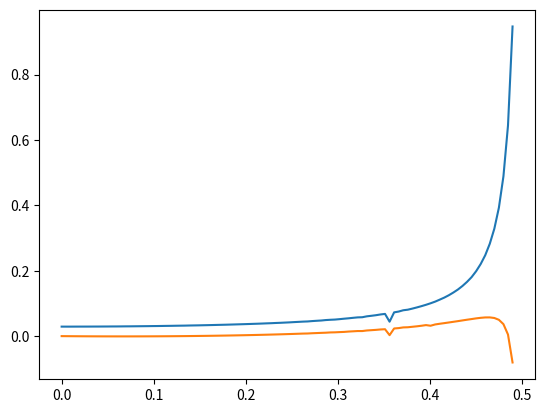

This chart was generated by the following Python code:
import numpy as np
import scipy as sc

def beta_times_curly_J(q,beta,e,J):

    return q*J/np.sqrt(2*(2+2*np.cosh(2*np.pi*e))**(q/2.0-1.0))*beta

def theta(Q,q):

    theta = sc.optimize.fsolve(lambda x: Q + x/np.pi+(0.5-1/q)*np.sin(2*x)/np.sin(2*np.pi/q), [-np.pi/q,np.pi/q], xtol=1e-16)

    for t in theta:
        if (t>-np.pi/q) and (t<np.pi/q):
            return t
        return 0
    
def _curly_E(Q,q):
    t = theta(Q,q)
    return np.log(np.sin(np.pi/q+t)/np.sin(np.pi/q-t))/(2*np.pi)

def integrand(x,epsilon):
    return 2*np.pi*x*np.sin(2*np.pi*x)/(np.cosh(2*np.pi*epsilon)-np.cos(2*np.pi*x))

def _S_0(Q,q,e):

    return 0.47138 + sc.integrate.quad(lambda x: 2*np.pi*_curly_E(x,q), 0, Q)[0]

def _I_JT(Q,beta,q,J):
    e = _curly_E(Q,q)
    betaJ = beta_times_curly_J(q,beta,e,J)
    return -(q*np.pi*e)**2/(8*betaJ) - np.pi**2/(betaJ*q**2)

def _S_JT(Q,beta,q,J):

    dQ = np.double(1e-12)
    dbeta = np.double(1e-12)

    I_JT = _I_JT(Q,beta,q,J)
    dI_JT = [_I_JT(Q+dQ,beta,q,J),_I_JT(Q,beta+dbeta,q,J),_I_JT(Q+dQ,beta+dbeta,q,J),
             _I_JT(Q-dQ,beta,q,J),_I_JT(Q,beta-dbeta,q,J),_I_JT(Q-dQ,beta-dbeta,q,J),
             _I_JT(Q+dQ,beta-dbeta,q,J), _I_JT(Q-dQ,beta+dbeta,q,J)]
    F = -I_JT/beta
    dF = [dI_JT[0]/beta,0,dI_JT[2]/(beta+dbeta),
          dI_JT[3]/beta,0,dI_JT[5]/(beta-dbeta),
          dI_JT[6]/(beta-dbeta),dI_JT[7]/(beta+dbeta)]
    
    dIdQ = (dI_JT[0]-dI_JT[3])/(2*dQ)
    dIdB = (dI_JT[1]-dI_JT[4])/(2*dbeta)
    dFdQQ = (-dF[0]-dF[3]+2*F)/(dQ**2)
    dFdQdB = (dF[3]+dF[5]-dF[6]-dF[7])/(4*dQ*dbeta)

    return -I_JT+beta*(dIdB-dIdQ*dFdQdB/dFdQQ)

def _S_Gravity(Q,q,beta_x_curlyJ,e):

    return np.pi**2*(q-2)*np.tanh(np.pi*e)/(2*beta_x_curlyJ*q**2*(1-4*Q**2))

def _S_Gauge(Q,q,beta_x_curlyJ,e):

    return (q*np.pi*e/2)**2/beta_x_curlyJ*(1+e**2/beta_x_curlyJ*(4+np.pi*e*(q-2)*np.tanh(np.pi*e))/(4+16/q**2*beta_x_curlyJ*(1-4*Q**2+Q*(q-2)*np.tanh(np.pi*e))))

def S_IR(Qin,m,q,beta,J):
    Q=Qin
    e = _curly_E(Q,q)
    betaJ = beta_times_curly_J(q,beta,e,J)

    return _S_Gauge(Q,q,betaJ,e) + _S_Gravity(Q,q,betaJ,e) + _S_0(Q,q,e) -m*2*np.log(2.0)/12.0

def S_UV(m,q):

    k = 1-m

    return k*(np.log(2)-1/q**2*(np.arcsin(k**(3/2)))**2)

def S_gen(Q,m,q,beta,J):

    return np.max([np.min([S_UV(m,q), S_IR(Q,m,q,beta,J)]),0])

if __name__ == '__main__':
    import matplotlib.pyplot as plt

    Qx = np.linspace(0,0.49,100)
    S_JT = np.array([_S_JT(Qx[i],30,4,1) for i in range(len(Qx))])
    S_large_q = np.array([_S_Gauge(Qx[i],4,30,_curly_E(Qx[i],4)) + _S_Gravity(Qx[i],4,30,_curly_E(Qx[i],4)) for i in range(len(Qx))])

    plt.plot(Qx,S_JT)
    plt.plot(Qx,S_large_q)
    plt.show()
    